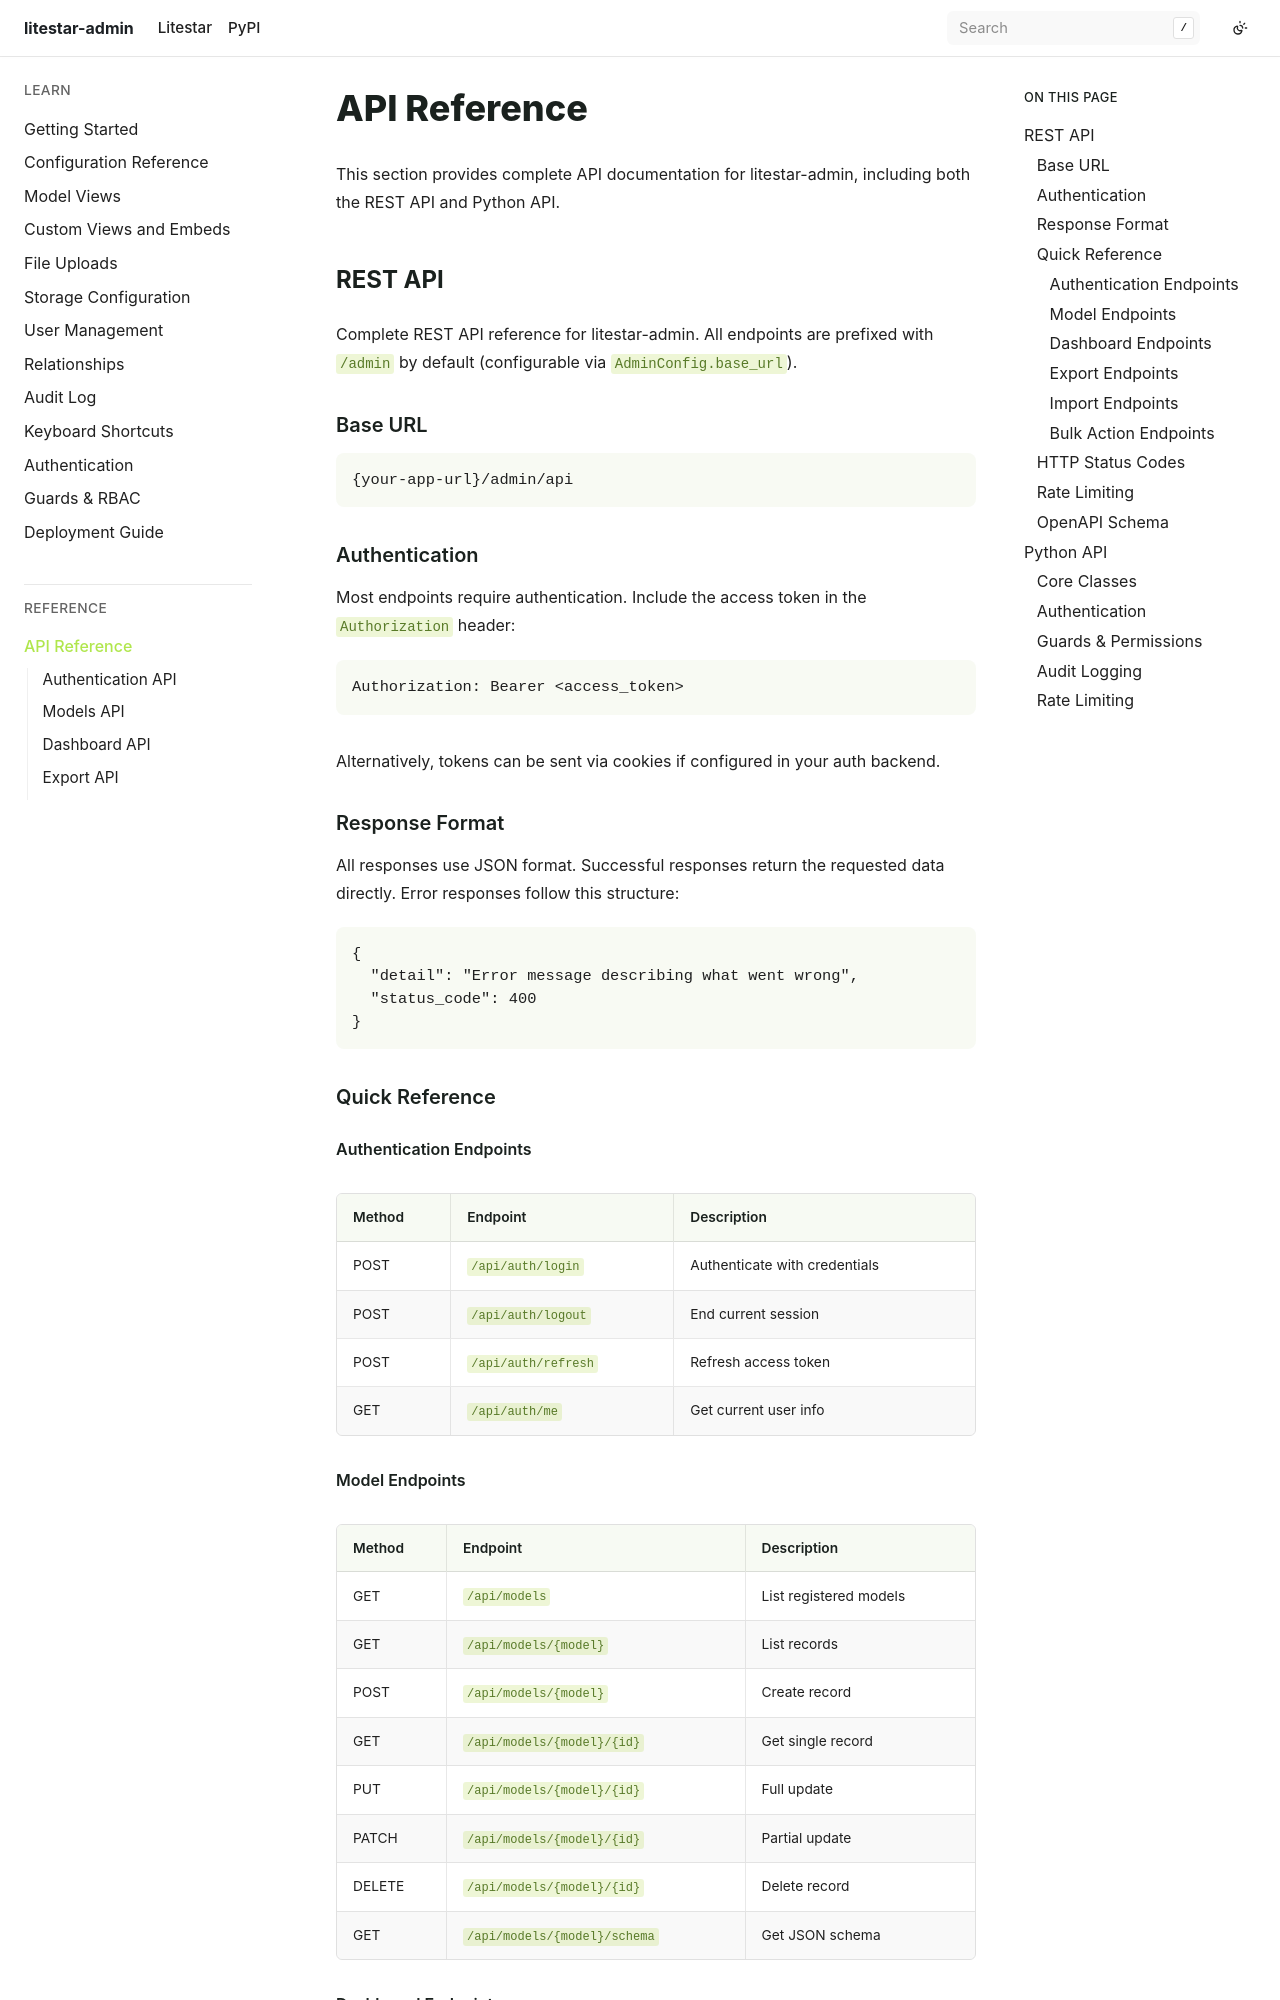

repository: JacobCoffee/litestar-admin · page: pr-preview/pr-2/api/index.html · generator: sphinx

# API Reference

This section provides complete API documentation for litestar-admin, including both the REST API and Python API.

```{toctree}
:maxdepth: 1
:hidden:

authentication
models
dashboard
export
import
bulk-actions
```

## REST API

Complete REST API reference for litestar-admin. All endpoints are prefixed with `/admin` by default (configurable via `AdminConfig.base_url`).

### Base URL

```
{your-app-url}/admin/api
```

### Authentication

Most endpoints require authentication. Include the access token in the `Authorization` header:

```text
Authorization: Bearer <access_token>
```

Alternatively, tokens can be sent via cookies if configured in your auth backend.

### Response Format

All responses use JSON format. Successful responses return the requested data directly. Error responses follow this structure:

```json
{
  "detail": "Error message describing what went wrong",
  "status_code": 400
}
```

### Quick Reference

#### Authentication Endpoints

| Method | Endpoint | Description |
|--------|----------|-------------|
| POST | `/api/auth/login` | Authenticate with credentials |
| POST | `/api/auth/logout` | End current session |
| POST | `/api/auth/refresh` | Refresh access token |
| GET | `/api/auth/me` | Get current user info |

#### Model Endpoints

| Method | Endpoint | Description |
|--------|----------|-------------|
| GET | `/api/models` | List registered models |
| GET | `/api/models/{model}` | List records |
| POST | `/api/models/{model}` | Create record |
| GET | `/api/models/{model}/{id}` | Get single record |
| PUT | `/api/models/{model}/{id}` | Full update |
| PATCH | `/api/models/{model}/{id}` | Partial update |
| DELETE | `/api/models/{model}/{id}` | Delete record |
| GET | `/api/models/{model}/schema` | Get JSON schema |
